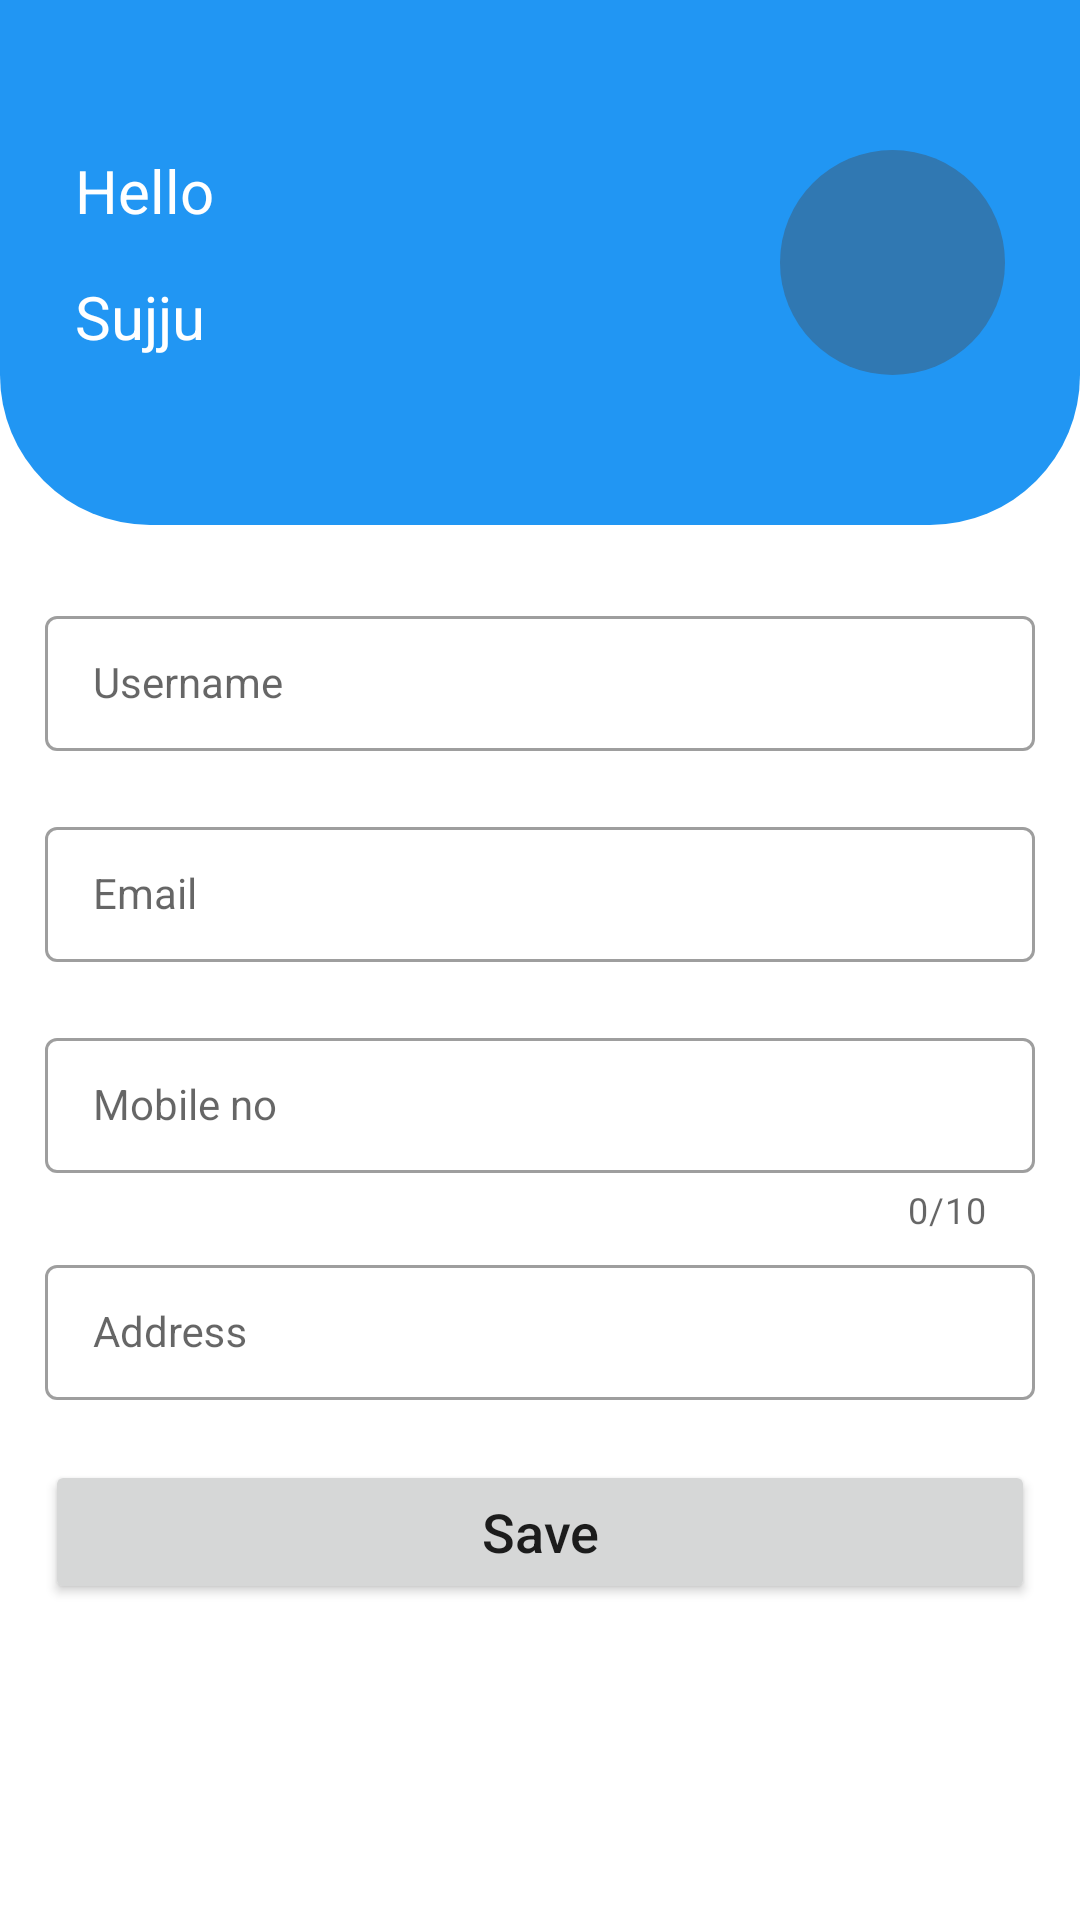

Write the Android layout XML for this screen, with the resource values it uses.
<!-- AndroidManifest.xml: application theme Theme.ShopEx -->
<!-- res/layout/fragment_customer_account.xml -->
<?xml version="1.0" encoding="utf-8"?>
<FrameLayout xmlns:android="http://schemas.android.com/apk/res/android"
    xmlns:app="http://schemas.android.com/apk/res-auto"
    xmlns:tools="http://schemas.android.com/tools"
    android:layout_width="match_parent"
    android:layout_height="match_parent"
    tools:context=".customer.ui.CustomerAccountFragment">

    <RelativeLayout
        android:layout_width="match_parent"
        android:layout_height="match_parent">

        <RelativeLayout
            android:id="@+id/frg_csm_acc_img_name_wrapperLYT"
            android:layout_width="match_parent"
            android:layout_height="175dp"
            android:layout_alignParentStart="true"
            android:layout_alignParentTop="true"
            android:layout_alignParentEnd="true"
            android:background="@drawable/frg_acc_btm_crnr_rds_bg"
            android:gravity="center_vertical"
            android:paddingHorizontal="25dp">

            <TextView
                android:id="@+id/frg_csm_acc_greet"
                android:layout_width="wrap_content"
                android:layout_height="wrap_content"
                android:layout_alignParentStart="true"
                android:text="Hello"
                android:textColor="@color/white"
                android:textSize="20sp" />

            <TextView
                android:id="@+id/customer_name"
                android:layout_width="wrap_content"
                android:layout_height="wrap_content"
                android:layout_below="@id/frg_csm_acc_greet"
                android:layout_alignStart="@id/frg_csm_acc_greet"
                android:layout_marginTop="15dp"
                android:text="Sujju"
                android:textColor="@color/white"
                android:textSize="20sp" />

            <ImageView
                android:layout_width="75dp"
                android:layout_height="75dp"
                android:layout_alignParentEnd="true"
                android:background="@drawable/frg_acc_img_bg"
                android:padding="10dp"
                android:src="@drawable/ic_user" />

        </RelativeLayout>

        <ScrollView
            android:layout_width="match_parent"
            android:layout_height="wrap_content"
            android:layout_below="@id/frg_csm_acc_img_name_wrapperLYT"
            android:layout_alignParentStart="true"
            android:layout_alignParentEnd="true"
            android:layout_alignParentBottom="true">

            <LinearLayout
                android:layout_width="match_parent"
                android:layout_height="0dp"
                android:orientation="vertical"
                android:padding="15dp">

                <com.google.android.material.textfield.TextInputLayout
                    android:id="@+id/frg_csm_acc_usr_name"
                    android:layout_width="match_parent"
                    android:layout_height="wrap_content"
                    android:layout_marginVertical="10dp"
                    app:boxBackgroundMode="outline"
                    style="@style/Widget.MaterialComponents.TextInputLayout.OutlinedBox.Dense">

                    <com.google.android.material.textfield.TextInputEditText
                        android:layout_width="match_parent"
                        android:layout_height="wrap_content"
                        android:backgroundTint="@color/transparent"
                        style="@style/Widget.MaterialComponents.TextInputLayout.OutlinedBox.Dense"
                        android:hint="@string/frg_csm_acc_usr_name_hint" />

                </com.google.android.material.textfield.TextInputLayout>

                <com.google.android.material.textfield.TextInputLayout
                    android:id="@+id/frg_csm_acc_usr_email"
                    android:layout_width="match_parent"
                    android:layout_height="wrap_content"
                    android:layout_marginVertical="10dp"
                    app:boxBackgroundMode="outline"
                    style="@style/Widget.MaterialComponents.TextInputLayout.OutlinedBox.Dense">

                    <com.google.android.material.textfield.TextInputEditText
                        android:layout_width="match_parent"
                        android:layout_height="wrap_content"
                        android:backgroundTint="@color/transparent"
                        style="@style/Widget.MaterialComponents.TextInputLayout.OutlinedBox.Dense"
                        android:hint="@string/frg_csm_acc_email_hint" />

                </com.google.android.material.textfield.TextInputLayout>

                <com.google.android.material.textfield.TextInputLayout
                    android:id="@+id/frg_csm_acc_usr_mob"
                    android:layout_width="match_parent"
                    android:layout_height="wrap_content"
                    android:layout_marginTop="10dp"
                    android:layout_marginBottom="5dp"
                    style="@style/Widget.MaterialComponents.TextInputLayout.OutlinedBox.Dense"
                    app:prefixText="+91"
                    app:counterEnabled="true"
                    app:counterMaxLength="10">

                    <com.google.android.material.textfield.TextInputEditText
                        android:layout_width="match_parent"
                        android:layout_height="wrap_content"
                        android:backgroundTint="@color/transparent"
                        style="@style/Widget.MaterialComponents.TextInputLayout.OutlinedBox.Dense"
                        android:hint="@string/frg_csm_acc_mob_hint" />

                </com.google.android.material.textfield.TextInputLayout>

                <com.google.android.material.textfield.TextInputLayout
                    android:id="@+id/frg_csm_acc_usr_add"
                    android:layout_width="match_parent"
                    android:layout_height="wrap_content"
                    android:layout_marginBottom="5dp"
                    app:boxBackgroundMode="outline"
                    style="@style/Widget.MaterialComponents.TextInputLayout.OutlinedBox.Dense">

                    <com.google.android.material.textfield.TextInputEditText
                        android:layout_width="match_parent"
                        android:layout_height="wrap_content"
                        android:backgroundTint="@color/transparent"
                        style="@style/Widget.MaterialComponents.TextInputLayout.OutlinedBox.Dense"
                        android:hint="@string/frg_csm_acc_add_hint" />

                </com.google.android.material.textfield.TextInputLayout>

                <Button
                    android:id="@+id/frg_csm_acc_save_btn"
                    android:layout_width="match_parent"
                    android:layout_height="wrap_content"
                    android:layout_marginTop="15dp"
                    android:letterSpacing="0"
                    android:padding="10dp"
                    android:text="@string/frg_csm_acc_save_btn"
                    android:textAllCaps="false"
                    android:textSize="18sp" />

            </LinearLayout>

        </ScrollView>

    </RelativeLayout>

</FrameLayout>
<!-- resources referenced by this layout -->
<resources>
  <color name="transparent">#00FF0000</color>
  <color name="white">#FFFFFFFF</color>
  <!-- drawable frg_acc_btm_crnr_rds_bg (drawable) -->
  <?xml version="1.0" encoding="utf-8"?>
  <shape xmlns:android="http://schemas.android.com/apk/res/android">
      <corners android:bottomRightRadius="50dp" android:bottomLeftRadius="50dp" />
      <solid android:color="@color/main_color"/>
  </shape>
  <!-- drawable frg_acc_img_bg (drawable) -->
  <?xml version="1.0" encoding="utf-8"?>
  <shape xmlns:android="http://schemas.android.com/apk/res/android">
      <corners android:radius="500dp" />
      <solid android:color="#3078B2" />
  </shape>
  <string name="frg_csm_acc_add_hint">Address</string>
  <string name="frg_csm_acc_email_hint">Email</string>
  <string name="frg_csm_acc_mob_hint">Mobile no</string>
  <string name="frg_csm_acc_save_btn">Save</string>
  <string name="frg_csm_acc_usr_name_hint">Username</string>
  <style name="Theme.ShopEx" parent="Theme.MaterialComponents.DayNight.DarkActionBar">
          
          <item name="colorPrimary">@color/main_color</item>
          <item name="colorPrimaryVariant">@color/main_color</item>
          <item name="colorOnPrimary">@color/white</item>
          
          <item name="colorSecondary">@color/main_color</item>
          <item name="colorSecondaryVariant">@color/main_color</item>
          <item name="colorOnSecondary">@color/black</item>
          
          <item name="android:statusBarColor">@color/main_color</item>
          
          <item name="android:navigationBarColor">@color/white</item>
      </style>
  <color name="main_color">#2196f3</color>
  <color name="black">#FF000000</color>
</resources>
